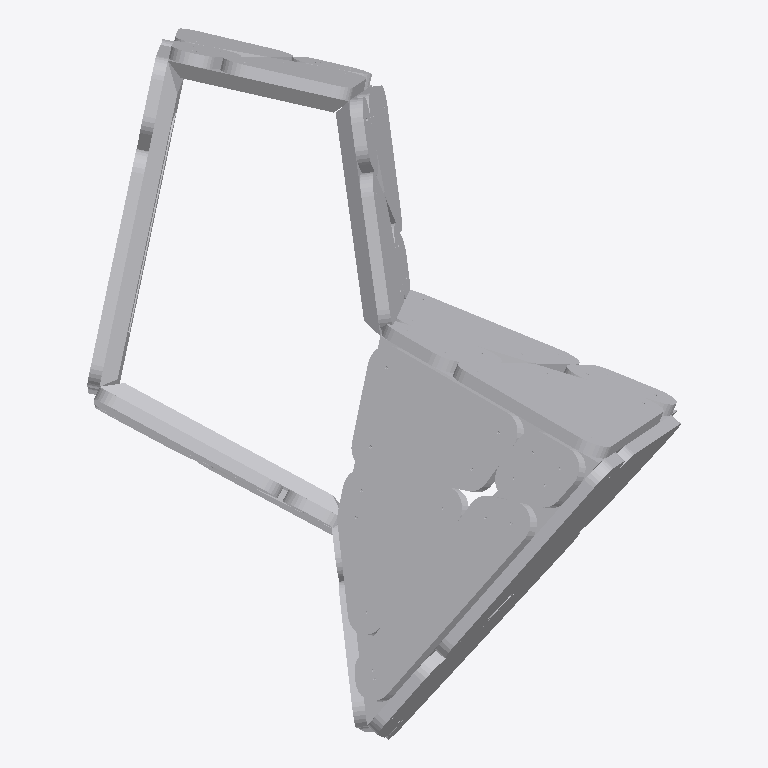
Plan cut of the same IFC building model at storey 'Default Building Storey' (level 0.00 m, cut at 1.40 m), seen from above with north up, elements coloured by IFC class (only those large enough to see are counted): 44 other elements (light grey). No cut surface shows.
Extent 2.0 m × 2.5 m × 1.1 m (x, y, z). Storeys (1): Default Building Storey at 0.00 m. Elements (64): 64 IfcBuildingElementProxy.

HEADER;
FILE_DESCRIPTION(('ViewDefinition [CoordinationView_V2.0]'),'2;1');
FILE_NAME('B-14.ifc','2022-12-16T10:19:22',(''),('',''),'','TopSolid 7.16.400.128','');
FILE_SCHEMA(('IFC4'));
ENDSEC;
DATA;
#1=IFCPROJECT('39w44dfIH2UedD_gO4JnrV',#2,'PAVILLON',$,$,$,$,(#4),#28);
#29=IFCSITE('0qW7uPEh107Pq$BaUFz7cd',#2,'Default Site',$,$,#30,$,$,.ELEMENT.,$,$,$,$,$);
#33=IFCBUILDING('2M4aq0LDTFjOs0Cr0JH9s5',#2,'Default Building',$,$,#34,$,$,.ELEMENT.,$,$,$);
#40=IFCBUILDINGSTOREY('1CABRvkonCCPUXAQT9yMts',#2,'Default Building Storey',$,$,#41,$,$,.ELEMENT.,$);
#40061=IFCBUILDINGELEMENTPROXY('2lM46bSJn9QhXGw5LUAjQa',#2,'MULTI PANNEAU - M8 - B1','PAN M8 - B1',$,#40062,#40067,$,$);
#38768=IFCBUILDINGELEMENTPROXY('3c54_Re9L0eAlmw18TI9iT',#2,'MULTI PANNEAU - M8 - A2','PAN M8 - A2',$,#38769,#38774,$,$);
#37470=IFCBUILDINGELEMENTPROXY('3xLPkFbTnEgQn1UBF38$rA',#2,'MULTI PANNEAU - M8 - A1','PAN M8 - A1',$,#37471,#37476,$,$);
#10236=IFCBUILDINGELEMENTPROXY('2paWWR7_DAp91aK4PnA8fI',#2,'MULTI PANNEAU - M2 - B1','PAN M2 - B1',$,#10237,#10242,$,$);
#1510=IFCBUILDINGELEMENTPROXY('0dtww8qfXA2xlCF73eqZ4q',#2,'POUTRE =  P3 - C5','',$,#1511,#1516,$,$);
#6393=IFCBUILDINGELEMENTPROXY('28nfxTObDDdBHQ$Gd2ZYk3',#2,'MULTI PANNEAU - M1 - B2','PAN M1 - B2',$,#6394,#6399,$,$);
#8971=IFCBUILDINGELEMENTPROXY('1KwkF$arr16BjuuSmjDsRN',#2,'MULTI PANNEAU - M2 - A2','PAN M2 - A2',$,#8972,#8977,$,$);
#41354=IFCBUILDINGELEMENTPROXY('33QMPwYGX6HwJOO4bP17xH',#2,'MULTI PANNEAU - M8 - B2','PAN M8 - B2',$,#41355,#41360,$,$);
#1822=IFCBUILDINGELEMENTPROXY('2n2vhO16v2i8ofUY$E56uD',#2,'POUTRE =  P3 - C6','',$,#1823,#1828,$,$);
#15051=IFCBUILDINGELEMENTPROXY('3fOrG9nkrDdQO6eqTlUQNJ',#2,'MULTI PANNEAU - M3 - B1','PAN M3 - B1',$,#15052,#15057,$,$);
#20100=IFCBUILDINGELEMENTPROXY('10yeNxWZLFFQweOY5uPYdD',#2,'MULTI PANNEAU - M4 - B1','PAN M4 - B1',$,#20101,#20106,$,$);
#30196=IFCBUILDINGELEMENTPROXY('3gQZDfzI52Uf4LwtdNZkF4',#2,'MULTI PANNEAU - M6 - B1','PAN M6 - B1',$,#30197,#30202,$,$);
#3870=IFCBUILDINGELEMENTPROXY('1Egjq_a9D37OR0pM$tExmQ',#2,'MULTI PANNEAU - M1 - A2','PAN M1 - A2',$,#3871,#3876,$,$);
#886=IFCBUILDINGELEMENTPROXY('1IZCeSqtv0fxzku7xbW4Y3',#2,'POUTRE =  P3 - C3','',$,#887,#892,$,$);
#26343=IFCBUILDINGELEMENTPROXY('0z2GKQ6cfF5PVTCCVxn5gQ',#2,'MULTI PANNEAU - M5 - B2','PAN M5 - B2',$,#26344,#26349,$,$);
#11493=IFCBUILDINGELEMENTPROXY('02XWY8LDTC3w0kOqtvpGPw',#2,'MULTI PANNEAU - M2 - B2','PAN M2 - B2',$,#11494,#11499,$,$);
#5136=IFCBUILDINGELEMENTPROXY('2NUj1gNBj63vpOGvQutRJD',#2,'MULTI PANNEAU - M1 - B1','PAN M1 - B1',$,#5137,#5142,$,$);
#1198=IFCBUILDINGELEMENTPROXY('2n7Ex4dbvAshoaA14gzPtT',#2,'POUTRE =  P3 - C4','',$,#1199,#1204,$,$);
#13786=IFCBUILDINGELEMENTPROXY('3_Nl3fUez1vf4ppwzC1jRG',#2,'MULTI PANNEAU - M3 - A2','PAN M3 - A2',$,#13787,#13792,$,$);
#2601=IFCBUILDINGELEMENTPROXY('3u556GaxHCPQGVBM7717lw',#2,'MULTI PANNEAU - M1 - A1','PAN M1 - A1',$,#2602,#2607,$,$);
#7706=IFCBUILDINGELEMENTPROXY('2iv5uUQhPD4O$xfdO9SoEd',#2,'MULTI PANNEAU - M2 - A1','PAN M2 - A1',$,#7707,#7712,$,$);
#16308=IFCBUILDINGELEMENTPROXY('1xeip9YrH7Awf6Y6I3fOwP',#2,'MULTI PANNEAU - M3 - B2','PAN M3 - B2',$,#16309,#16314,$,$);
#18835=IFCBUILDINGELEMENTPROXY('1BJhDVcdz5P9OvCSKgwgk2',#2,'MULTI PANNEAU - M4 - A2','PAN M4 - A2',$,#18836,#18841,$,$);
#36409=IFCBUILDINGELEMENTPROXY('06Vt_D4bvAyRnLKFl0F83q',#2,'MULTI PANNEAU - M7 - B2','PAN M7 - B2',$,#36410,#36415,$,$);
#25086=IFCBUILDINGELEMENTPROXY('2KT_OJB1b289tniCH390RJ',#2,'MULTI PANNEAU - M5 - B1','PAN M5 - B1',$,#25087,#25092,$,$);
#21362=IFCBUILDINGELEMENTPROXY('3lqeC8sL10kBRX3GfwCcYW',#2,'MULTI PANNEAU - M4 - B2','PAN M4 - B2',$,#21363,#21368,$,$);
#31458=IFCBUILDINGELEMENTPROXY('31C11c1jH77hOAB0SBp2Z8',#2,'MULTI PANNEAU - M6 - B2','PAN M6 - B2',$,#31459,#31464,$,$);
#28931=IFCBUILDINGELEMENTPROXY('3GyKP1WYjCBBjpzCQsoEFj',#2,'MULTI PANNEAU - M6 - A2','PAN M6 - A2',$,#28932,#28937,$,$);
#2436=IFCBUILDINGELEMENTPROXY('0v2daKa5X3YOzWEF6Vg_2V',#2,'POUTRE =  P3 - C8','',$,#2437,#2442,$,$);
#12521=IFCBUILDINGELEMENTPROXY('0TGS_bwwj13ByB5WXVEkBB',#2,'MULTI PANNEAU - M3 - A1','PAN M3 - A1',$,#12522,#12527,$,$);
#1364=IFCBUILDINGELEMENTPROXY('2b55zPcxv9JODd_VEASUr3',#2,'POUTRE =  P1 - C5','',$,#1365,#1370,$,$);
#17585=IFCBUILDINGELEMENTPROXY('0VKbi0cQj4de6wH3ovFm_h',#2,'MULTI PANNEAU - M4 - A1','PAN M4 - A1',$,#17586,#17591,$,$);
#2363=IFCBUILDINGELEMENTPROXY('0ypbLPoS9Fu8TUd8QmZ66V',#2,'POUTRE =  P2 - C8','',$,#2364,#2369,$,$);
#27661=IFCBUILDINGELEMENTPROXY('1T_6Hfgt51ihbigL1Xr7Ab',#2,'MULTI PANNEAU - M6 - A1','PAN M6 - A1',$,#27662,#27667,$,$);
#35147=IFCBUILDINGELEMENTPROXY('2YQ$PsVcH7fRQLdgxZlrq_',#2,'MULTI PANNEAU - M7 - B1','PAN M7 - B1',$,#35148,#35153,$,$);
#2509=IFCBUILDINGELEMENTPROXY('0TuOLVrG90ngfy2YMh6HxK',#2,'POUTRE =  P4 - C8','',$,#2510,#2515,$,$);
#1583=IFCBUILDINGELEMENTPROXY('1Skjk$nGL0JO2e5c78XY$p',#2,'POUTRE =  P4 - C5','',$,#1584,#1589,$,$);
#1437=IFCBUILDINGELEMENTPROXY('2x98i7TJz4uRwnwWu2ORzG',#2,'POUTRE =  P2 - C5','',$,#1438,#1443,$,$);
#574=IFCBUILDINGELEMENTPROXY('3r4jvB2VLCAvTuhdyZaQWr',#2,'POUTRE =  P3 - C2','',$,#575,#580,$,$);
#2290=IFCBUILDINGELEMENTPROXY('2AIOwbeAH7gAN2ALYhIEku',#2,'POUTRE =  P1 - C8','',$,#2291,#2296,$,$);
#22554=IFCBUILDINGELEMENTPROXY('3ESTqfWu5EF9QnYJXxJWjz',#2,'MULTI PANNEAU - M5 - A1','PAN M5 - A1',$,#22555,#22560,$,$);
#647=IFCBUILDINGELEMENTPROXY('3cLqGRDL1ACPTerqcq8DZ4',#2,'POUTRE =  P4 - C2','',$,#648,#653,$,$);
#23824=IFCBUILDINGELEMENTPROXY('3mrtsqBEz7nQ$BQy3AMf5Q',#2,'MULTI PANNEAU - M5 - A2','PAN M5 - A2',$,#23825,#23830,$,$);
#33885=IFCBUILDINGELEMENTPROXY('1yY3Jxpnv1JwU7ImSW5bCj',#2,'MULTI PANNEAU - M7 - A2','PAN M7 - A2',$,#33886,#33891,$,$);
ENDSEC;
